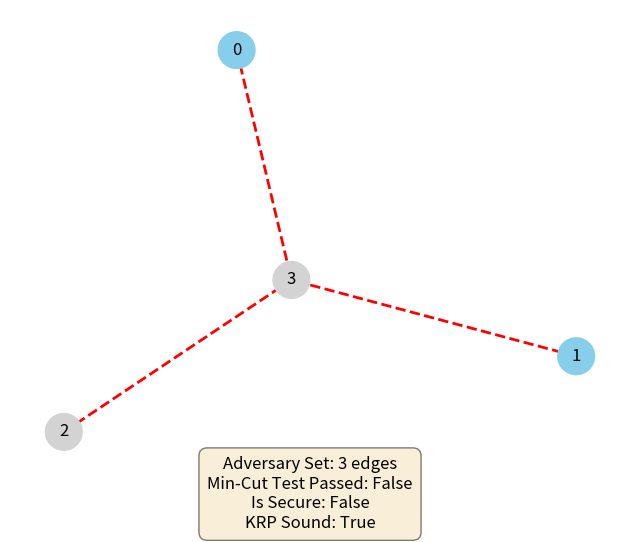
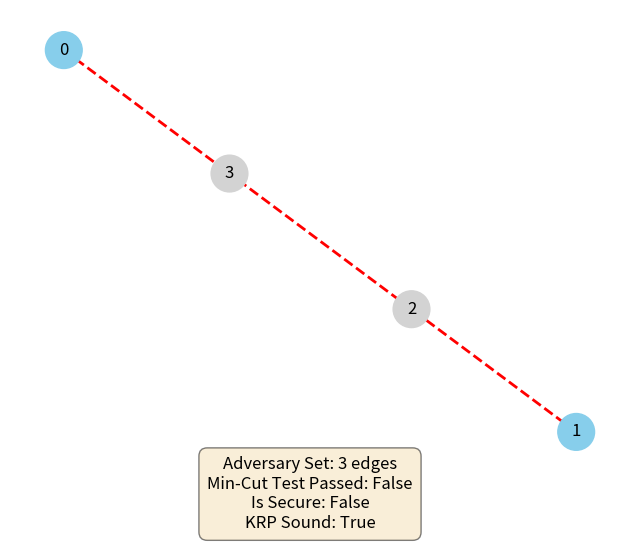
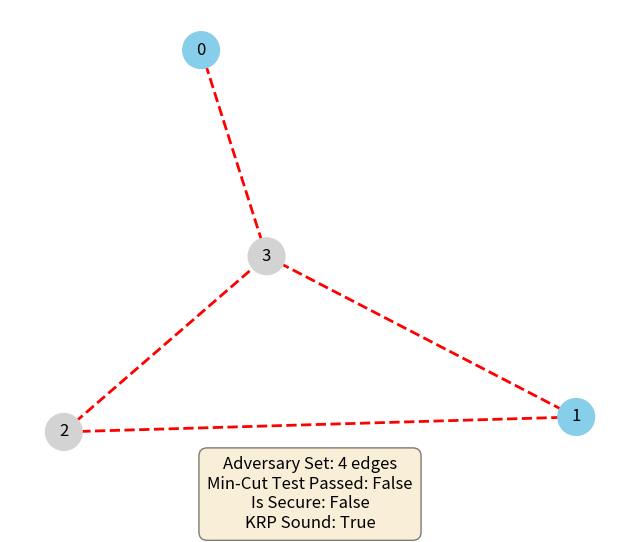
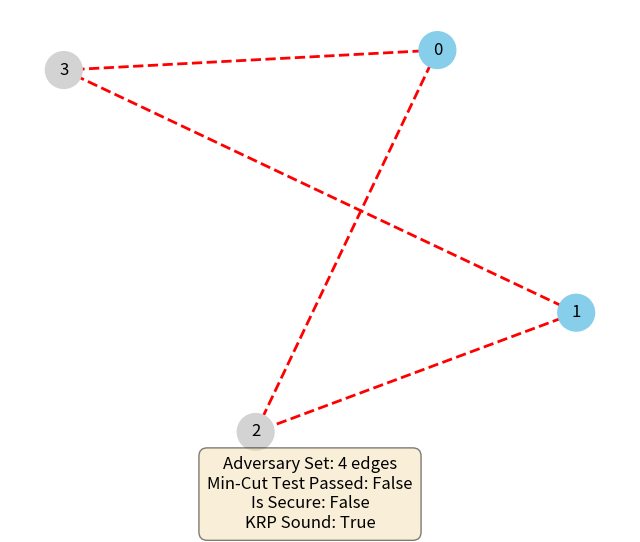
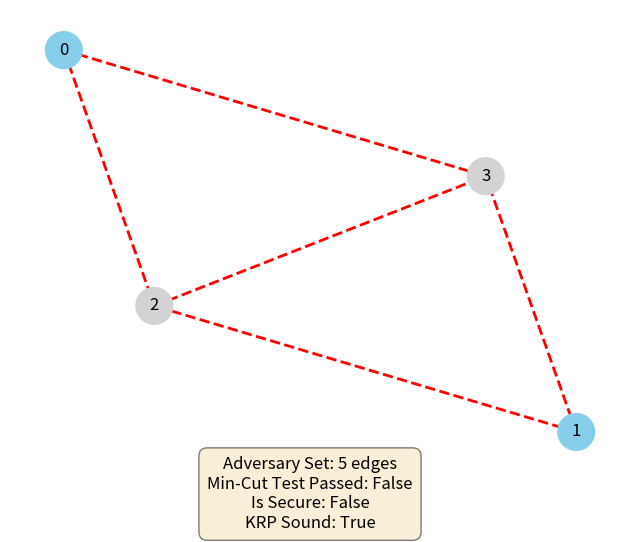
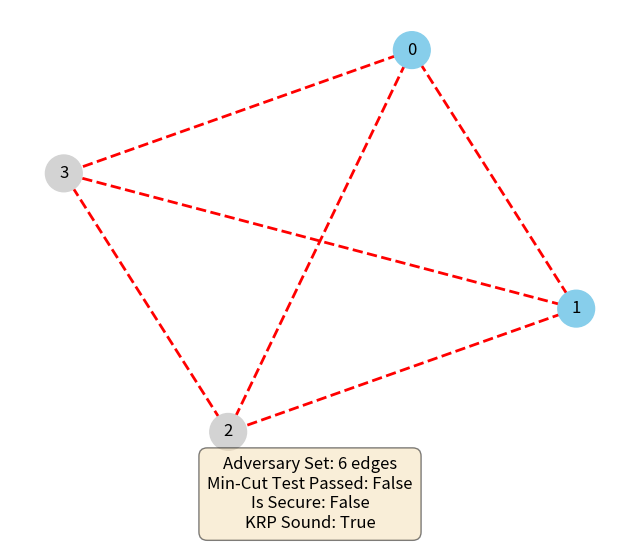

The script that saved these images, in order:
"""
Key Relay Protocol (KRP) Verification Framework

This script simulates the Key Relay Protocol (KRP) on various network graphs.
It systematically verifies the protocol's security (soundness and secrecy) against a wiretapping adversary.
Security is confirmed by checking min-cut conditions and linear independence of the key path from the adversary's knowledge.

This module provides a detailed implementation of the KRP as described in the referenced paper.
It supports exhaustive enumeration of all small undirected graphs, simulates the KRP on each,
and verifies both soundness and secrecy properties under adversarial models.

"""

'''
So basically we are trying to build a KRP protocol verification framework.
So, here are some of the things and fundamental part of this framework. 

1. Graph Enumeration: We are going to enumerate all non-isomorphic undirected graphs with n_nodes nodes.
2. User Pair: We are going to define a user pair as a tuple of two nodes.
3. Adversary: We are going to define an adversary as a set of edges that the adversary can wiretap.
4. Simulation: We are going to simulate the KRP protocol on each graph with specific user pairs and adversary.
5. Verification: We are going to verify both soundness and secrecy properties under adversarial models.
6. Plotting: We are going to plot the graph configuration with results.

````'''

import itertools
import networkx as nx
import random
from typing import List, Tuple, Set, Dict
import numpy as np
import matplotlib.pyplot as plt
import os

# ----------------------------
# Data Structures
# ----------------------------

class UserPair:
    """
    Represents a user pair (u1, u2) in the KRP protocol.
    """
    def __init__(self, node1: int, node2: int):
        self.node1 = node1
        self.node2 = node2
        self.k1 = None  # Key for user 1
        self.k2 = None  # Key for user 2

class Adversary:
    """
    Represents an adversary who can wiretap a subset of edges.
    """
    def __init__(self, wiretapped_edges: Set[Tuple[int, int]]):
        self.wiretapped_edges = wiretapped_edges


def construct_public_channels(G: nx.Graph, user_pairs: List[UserPair]) -> Set[frozenset]:
    """
So the public channels are the set of all edges that are not used by the user pairs. 
And we are going to use this public channels to simulate the KRP protocol.
The public channels are used to anounce information ie via internet and accessible to all the users and as well as adversaries.
They are ised to announce local keys  to the users in the following manner:
1. Can announce local keys from any edges that are incoming to a given node ie say node v, 
then it anounce e_i + e_(i+1) ie if only 2 edges are incoming to node v then it anounce e_i + e_(i+1) 

2. Can be constructed by 1. + Public information from other public channnels  ie  it can announce e_i + e_(i+1) + e_(i+2)+e_(i+3)
where e_(i+2) and e_(i+3) are the public information from other public channnels

3. It is reusable meaning to say it can be used multiple times to announce information which is sometimes different from the previous announcement


    Constructs the set of all public channels as sets of incoming edges to non-user, non-end nodes.
    Each public channel is represented as a frozenset of edges feeding into the node.
    Nodes that are user nodes (appear in any UserPair) or are end nodes (degree 1) are excluded.
    Returns a set of frozensets (to allow set of sets).
    """
    user_nodes = set()
    for up in user_pairs:
        user_nodes.add(up.node1)
        user_nodes.add(up.node2)

    public_channels = set()
    for node in G.nodes():
        # Exclude user nodes and end nodes (degree 1)
        if node in user_nodes:
            continue
        if G.degree[node] <= 1:
            continue
        # The public channel is the set of all edges feeding into this node
        incoming_edges = set()
        for neighbor in G.neighbors(node):
            edge = tuple(sorted((node, neighbor)))
            incoming_edges.add(edge)
        if incoming_edges:
            public_channels.add(frozenset(incoming_edges))
    return public_channels

# Note: Public channels can be reused and can make multiple announcements, as per the protocol.
# This function simply constructs the structure; protocol logic can use these sets as needed.

# ----------------------------
# Graph Enumeration Utilities
# ----------------------------

def enumerate_all_graphs(n_nodes: int) -> List[nx.Graph]:
    """
    Enumerate all non-isomorphic undirected graphs with n_nodes nodes.
    Uses networkx's graph generator for small n.
    """
    graphs = []
    # All possible edges
    nodes = list(range(n_nodes))
    all_edges = list(itertools.combinations(nodes, 2))
    for edgeset in itertools.product([0, 1], repeat=len(all_edges)):
        edges = [e for e, present in zip(all_edges, edgeset) if present]
        G = nx.Graph()
        G.add_nodes_from(nodes)
        G.add_edges_from(edges)
        # Only add if not isomorphic to any already in the list
        if not any(nx.is_isomorphic(G, H) for H in graphs):
            graphs.append(G)
    return graphs



# ----------------------------
# Adversary Set Utilities
# ----------------------------

def adversary_set_size(G: nx.Graph) -> int:
    """
    Returns the number of possible adversary sets (subsets of edges) for the given graph.
    This is 2^{|E|}, where |E| is the number of edges in G.
    """
    return 2 ** G.number_of_edges()


def find_min_cut_edges(G: nx.Graph, sources: List[int], targets: List[int]) -> Set[Tuple[int, int]]:
    """
    Returns a set of edges that form a minimum cut between sources and targets.
    For a single user pair, this is the classic min-cut. For multiple pairs, this is the multi-terminal cut.

    Args:
        G: The undirected graph.
        sources: List of source nodes (e.g., all ai).
        targets: List of target nodes (e.g., all bi).

    Returns:
        A set of edges forming a minimum cut between sources and targets.
    """
    if len(sources) == 1 and len(targets) == 1:
        # Single pair: classic min-cut
        cut_edges = nx.minimum_edge_cut(G, sources[0], targets[0])
        return set(tuple(sorted(e)) for e in cut_edges)
    else:
        # Multi-terminal cut: brute-force approach for small graphs
        # We try all possible edge subsets up to the size of the minimum cut
        min_cut_size = None
        min_cut_set = None
        edges = list(G.edges())
        for r in range(1, len(edges) + 1):
            for candidate in itertools.combinations(edges, r):
                G_temp = G.copy()
                G_temp.remove_edges_from(candidate)
                # Check if all sources are disconnected from all targets
                disconnected = True
                for s in sources:
                    for t in targets:
                        if nx.has_path(G_temp, s, t):
                            disconnected = False
                            break
                    if not disconnected:
                        break
                if disconnected:
                    if min_cut_size is None or r < min_cut_size:
                        min_cut_size = r
                        min_cut_set = set(tuple(sorted(e)) for e in candidate)
            if min_cut_set is not None:
                break
        return min_cut_set if min_cut_set is not None else set()

# ----------------------------
# Helper for GF(2) linear algebra
# ----------------------------

def _rank_gf2(M):
    """Calculates the rank of a binary matrix over GF(2)."""
    if not M.any():
        return 0
    
    mat = M.copy().astype(int)
    rows, cols = mat.shape
    rank = 0
    pivot_row = 0

    for j in range(cols):
        if pivot_row < rows:
            i = pivot_row
            while i < rows and mat[i, j] == 0:
                i += 1
            
            if i < rows:
                mat[[i, pivot_row]] = mat[[pivot_row, i]]
                for k in range(rows):
                    if k != pivot_row and mat[k, j] == 1:
                        mat[k] = (mat[k] + mat[pivot_row]) % 2
                pivot_row += 1
    return pivot_row

def verify_min_cut_condition(G: nx.Graph, user_pair: UserPair, adversary_edges: Set[Tuple[int, int]]) -> bool:
    """
    Verifies if the adversary's wiretapped edges form a minimum edge cut 
    between the user pair.

    According to KRP principles, for the protocol to be secure, the set of 
    edges controlled by the adversary must constitute a minimum separating set (min-cut)
    between the users. This ensures the adversary has just enough information to 
    potentially break security, but not more, setting the stage for the final 
    linear independence check.

    Args:
        G: The full communication graph.
        user_pair: The user pair (u1, u2).
        adversary_edges: The set of edges wiretapped by the adversary.

    Returns:
        True if the adversary's edges form a min-cut, False otherwise.
    """
    # 1. Check if the adversary's edges form a cut at all.
    # Removing the adversary's edges should disconnect the user pair.
    G_temp = G.copy()
    G_temp.remove_edges_from(adversary_edges)
    if nx.has_path(G_temp, user_pair.node1, user_pair.node2):
        return False  # Not a cut, users are still connected.

    # 2. If it is a cut, check if it's a *minimum* cut.
    # The size of the adversary's edge set must equal the size of the min-cut.
    min_cut_size = len(nx.minimum_edge_cut(G, user_pair.node1, user_pair.node2))
    
    return len(adversary_edges) == min_cut_size


# ----------------------------
# KRP Protocol Simulation (Skeleton)
# ----------------------------

def simulate_krp(
    G: nx.Graph,
    user_pairs: List[UserPair],
    adversary: Adversary,
    key_length: int = 1,
    verbose: bool = True
) -> Dict:
    """
    Simulate the KRP protocol on a given graph with specific user pairs and adversary.
    Returns a dictionary with detailed logs and verification results.
    """
    log = []
    # Step 1: Distribute random local keys (for each edge)
    local_keys = {}
    for edge in G.edges():
        local_keys[edge] = random.getrandbits(key_length)
        log.append(f"Local key for edge {edge}: {local_keys[edge]}")

    # Step 2: Each user pair computes their relayed key (simplified for now)
    for up in user_pairs:
        # For demonstration, just XOR all keys on a path between the users
        try:
            path = nx.shortest_path(G, up.node1, up.node2)
            key = 0
            for i in range(len(path)-1):
                e = tuple(sorted((path[i], path[i+1])))
                key ^= local_keys[e]
            up.k1 = up.k2 = key
            log.append(f"UserPair ({up.node1},{up.node2}) path: {path}, key: {key}")
        except nx.NetworkXNoPath:
            up.k1 = up.k2 = None
            log.append(f"UserPair ({up.node1},{up.node2}) has no connecting path.")

    # Step 3: Adversary observes keys on wiretapped edges
    observed_keys = [local_keys[e] for e in adversary.wiretapped_edges if e in local_keys]
    log.append(f"Adversary wiretapped edges: {adversary.wiretapped_edges}, observed keys: {observed_keys}")

    # Step 4: Verification (soundness, secrecy)
    sound = all(up.k1 == up.k2 and up.k1 is not None for up in user_pairs)
    # Step 4: Verification (soundness, secrecy)
    sound = all(up.k1 == up.k2 and up.k1 is not None for up in user_pairs)

    # --- Verification --- 
    # 1. Soundness
    sound = all(up.k1 == up.k2 and up.k1 is not None for up in user_pairs)

    # 2. Min-Cut Test
    min_cut_test_passed = False
    if sound and user_pairs:
        min_cut_test_passed = verify_min_cut_condition(G, user_pairs[0], adversary.wiretapped_edges)

    # 3. Secrecy
    secrecy = False  # Default to not secure
    if sound:
        if not min_cut_test_passed:
            log.append(f"SECRECY BREACH: Adversary does not hold a valid min-cut.")
        else:
            # Min-cut test passed, proceed with linear algebra check
            edge_to_idx = {edge: i for i, edge in enumerate(G.edges())}
            num_edges = len(G.edges())
            adversary_basis = []
            for edge in adversary.wiretapped_edges:
                if edge in edge_to_idx:
                    vec = np.zeros(num_edges, dtype=int)
                    vec[edge_to_idx[edge]] = 1
                    adversary_basis.append(vec)
            adversary_matrix = np.array(adversary_basis)

            up = user_pairs[0]
            path_nodes = nx.shortest_path(G, up.node1, up.node2)
            path_edges = {tuple(sorted((path_nodes[i], path_nodes[i+1]))) for i in range(len(path_nodes)-1)}
            path_vec = np.zeros(num_edges, dtype=int)
            for edge in path_edges:
                if edge in edge_to_idx:
                    path_vec[edge_to_idx[edge]] = 1

            rank_before = _rank_gf2(adversary_matrix)
            augmented_matrix = np.vstack([adversary_matrix, path_vec]) if adversary_matrix.any() else path_vec.reshape(1, -1)
            rank_after = _rank_gf2(augmented_matrix)
            
            if rank_after > rank_before:
                secrecy = True  # Secure only if path is LI
            else:
                log.append(f"SECRECY BREACH: Path for UserPair ({up.node1},{up.node2}) is in adversary's subspace.")

    if verbose:
        for line in log:
            print(line)

    return {
        'soundness': sound,
        'secrecy': secrecy,
        'log': log,
        'adversary_edges': adversary.wiretapped_edges,
        'min_cut_test': min_cut_test_passed
    }

# ----------------------------------------------
# Plotting Utility
# ----------------------------------------------

def plot_graph(G: nx.Graph, user_pairs: List[UserPair], adversary: Adversary, filename: str, results=None):
    """
    Plots the graph, highlighting user pairs and wiretapped edges, and saves it to a file.
    """
    pos = nx.spring_layout(G, seed=42)
    plt.figure(figsize=(8, 6))

    # Define colors
    user_node_color = 'skyblue'
    normal_node_color = 'lightgray'
    wiretapped_edge_color = 'red'
    normal_edge_color = 'black'

    # Collect user nodes
    user_nodes = {node for up in user_pairs for node in (up.node1, up.node2)}

    # Draw nodes
    node_colors = [user_node_color if n in user_nodes else normal_node_color for n in G.nodes()]
    nx.draw_networkx_nodes(G, pos, node_color=node_colors, node_size=700)
    nx.draw_networkx_labels(G, pos, font_size=12)

    # Draw edges
    wiretapped_edges = adversary.wiretapped_edges
    normal_edges = [e for e in G.edges() if tuple(sorted(e)) not in wiretapped_edges and e not in wiretapped_edges]

    nx.draw_networkx_edges(G, pos, edgelist=normal_edges, edge_color=normal_edge_color, width=1.5)
    nx.draw_networkx_edges(G, pos, edgelist=list(wiretapped_edges), edge_color=wiretapped_edge_color, width=2.0, style='dashed')

    plt.axis('off')

    # Add simulation results to the plot
    if results:
        text_str = (
            f"Adversary Set: {len(results['adversary_edges'])} edges\n"
            f"Min-Cut Test Passed: {results['min_cut_test']}\n"
            f"Is Secure: {results['secrecy']}\n"
            f"KRP Sound: {results['soundness']}"
        )
        # Use figtext to position text relative to the figure, preventing cutoff
        plt.figtext(0.5, 0.01, text_str, ha='center', va='bottom', fontsize=12, 
                    bbox=dict(boxstyle='round,pad=0.5', fc='wheat', alpha=0.5))

    # Ensure the 'plots' directory exists
    plots_dir = 'plots'
    if not os.path.exists(plots_dir):
        os.makedirs(plots_dir)

    save_path = os.path.join(plots_dir, f"{filename}.pdf")
    # Use bbox_inches='tight' to ensure the text box is not cut off
    plt.savefig(save_path, format='pdf', bbox_inches='tight')
    plt.close()
    print(f"Plot saved to {save_path}")

# ----------------------------
# Example Usage (for up to 4 nodes)
# ----------------------------

if __name__ == "__main__":
    n_nodes = 4
    graphs = enumerate_all_graphs(n_nodes)
    print(f"Enumerated {len(graphs)} non-isomorphic graphs with {n_nodes} nodes.")

    for idx, G in enumerate(graphs):
        # Example: first two nodes as user pair
        user_pairs = [UserPair(0, 1)]
        
        # --- Focus on connected graphs for the user pair ---
        if nx.has_path(G, user_pairs[0].node1, user_pairs[0].node2):
            print(f"\n--- Graph {idx+1} (Connected) ---")
            
            # Example: adversary wiretaps all edges
            adversary = Adversary(set(G.edges()))

            # Simulate the KRP
            results = simulate_krp(G, user_pairs, adversary, key_length=1, verbose=True)

            # Plot the graph configuration with results
            plot_filename = f"graph_{idx+1}_nodes_{n_nodes}_connected"
            plot_graph(G, user_pairs, adversary, plot_filename, results)


##This is the end of the code
## This repository is for the KRP protocol verification framework
